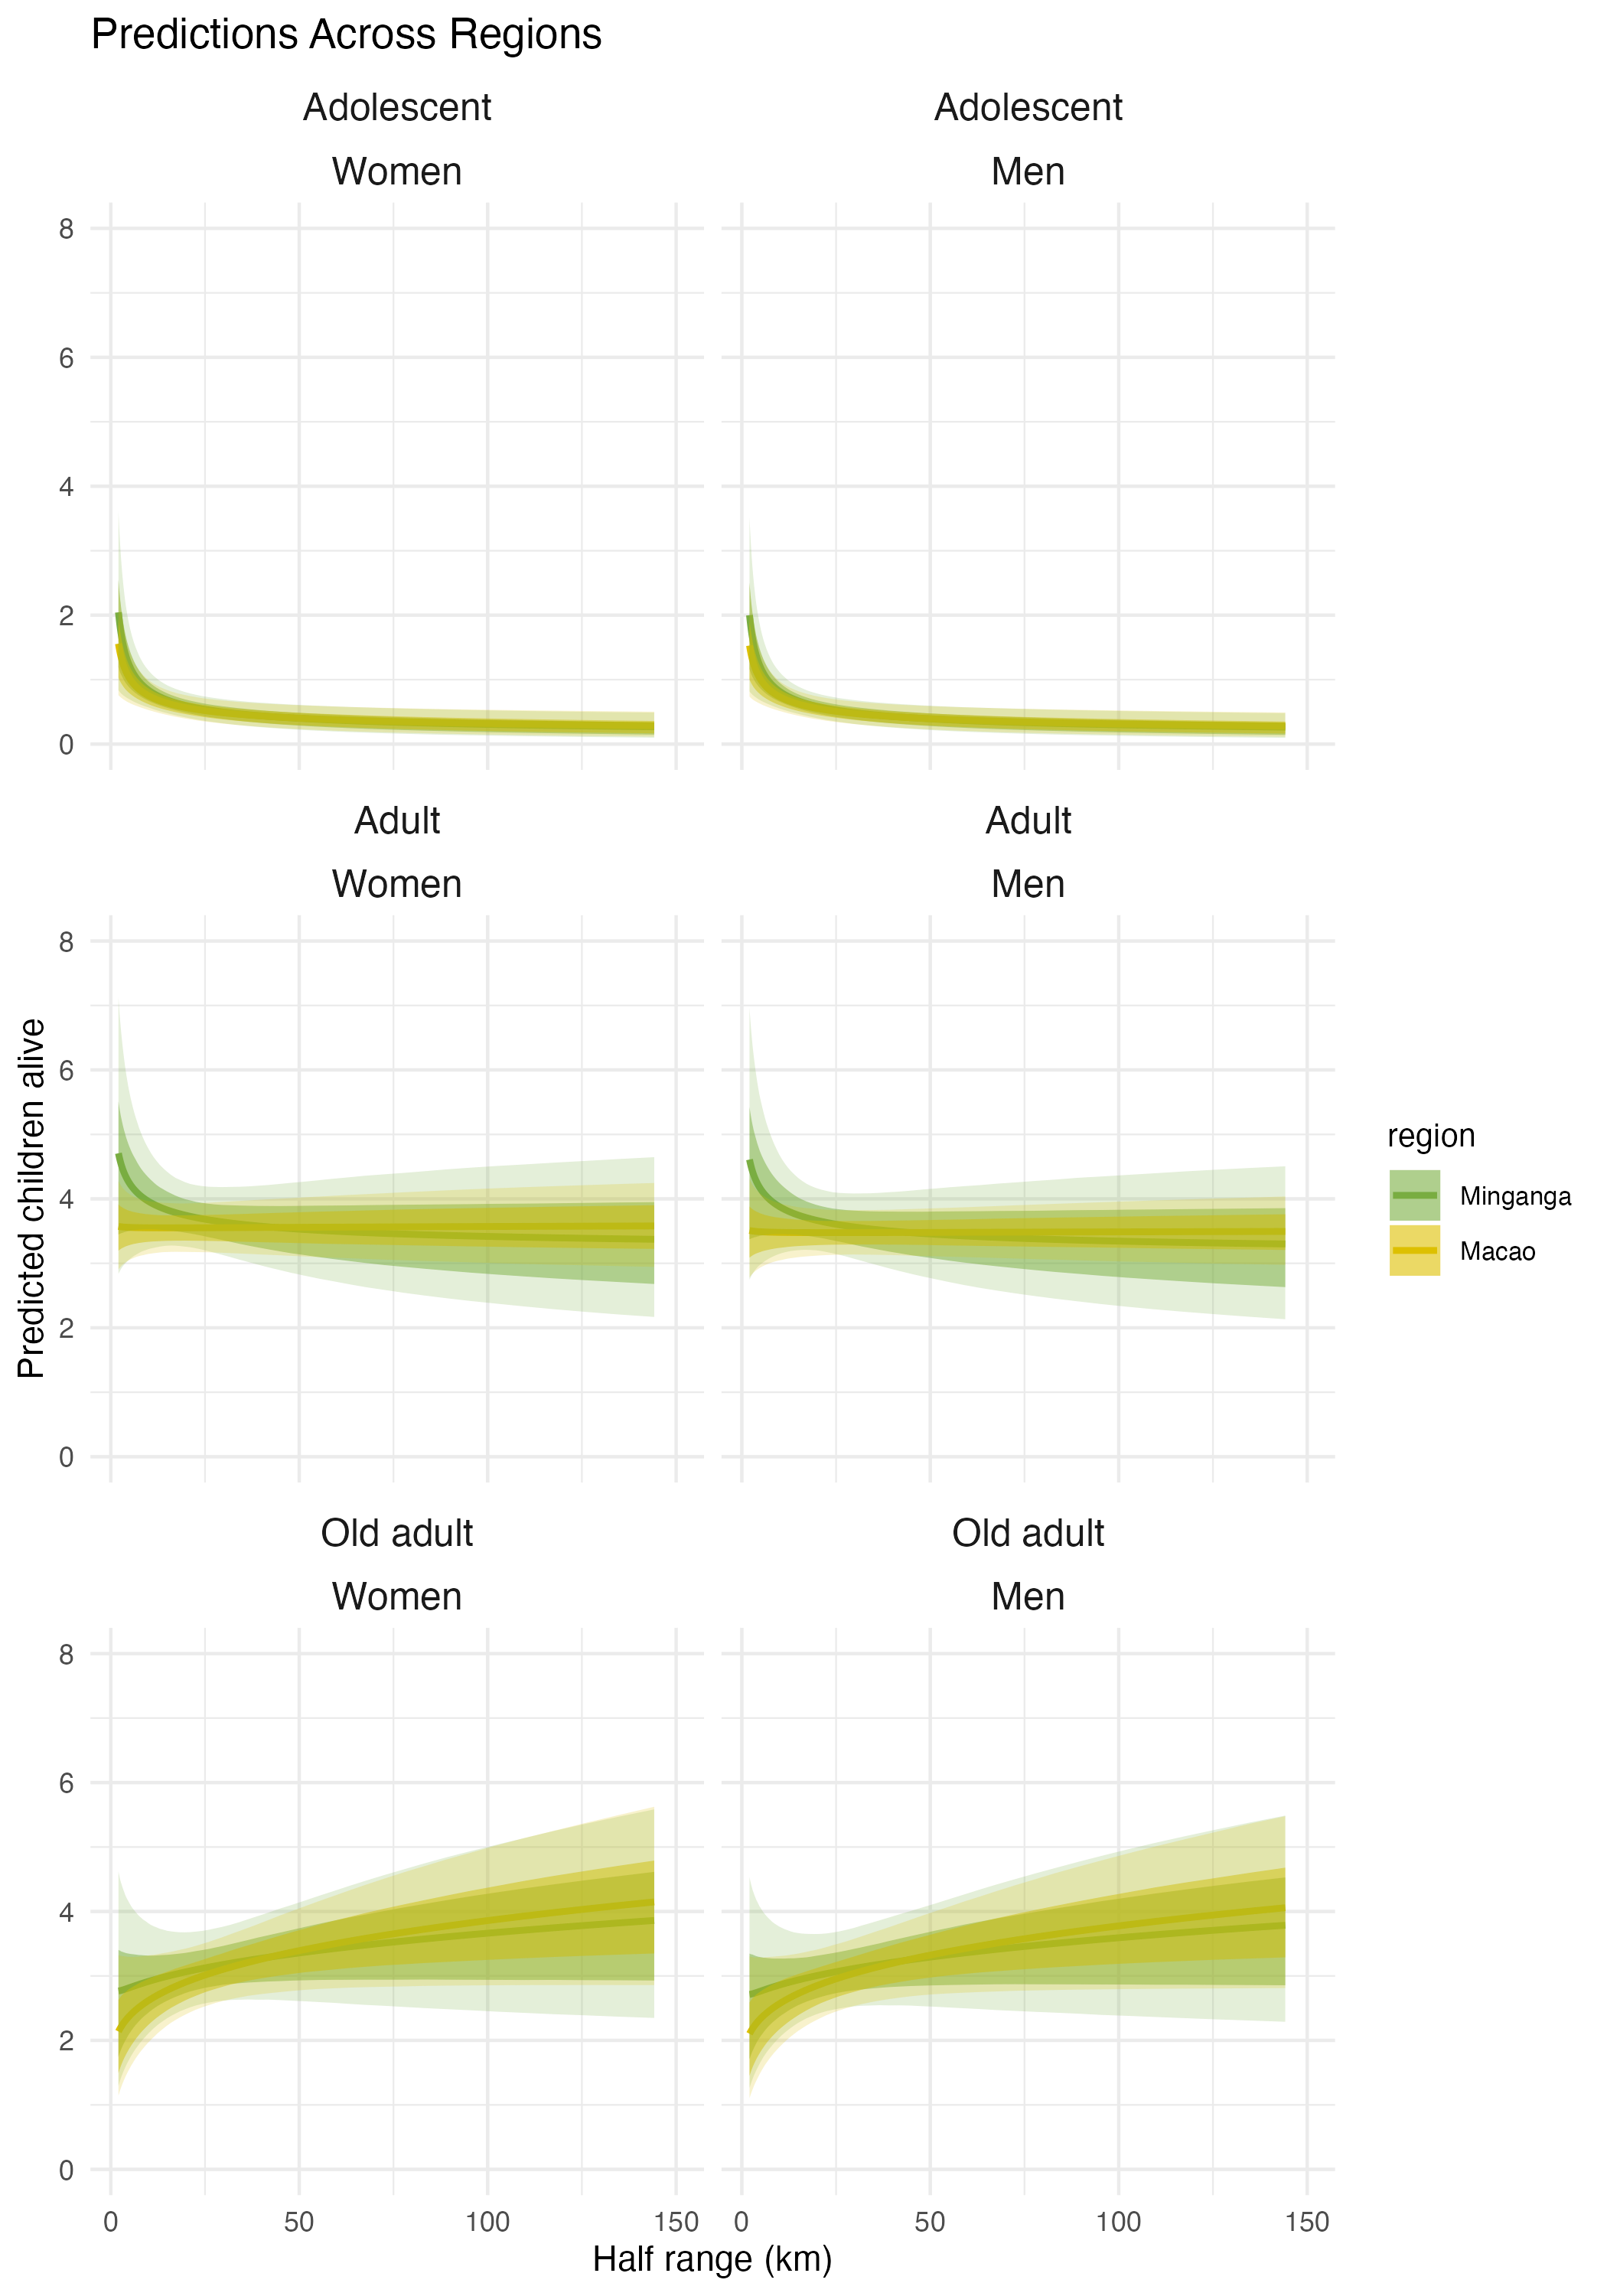

The file beside this chart, header and first rows:
, Estimate, Est.Error, Q2.5, Q25, Q75, Q97.5, Q10, Q90, log_median_dist_std, age, sex, region, median_dist
1, 0.6786, 0.3369, 0.2517, 0.4572, 0.8153, 1.484, 0.3606, 1.049, -5, Adolescent, Women, Macao, 183.6
2, 0.6779, 0.3351, 0.2529, 0.4576, 0.8145, 1.482, 0.3609, 1.046, -4.929, Adolescent, Women, Macao, 196.7
3, 0.6772, 0.3334, 0.2538, 0.4579, 0.8132, 1.475, 0.3615, 1.043, -4.859, Adolescent, Women, Macao, 210.7
4, 0.6764, 0.3316, 0.2547, 0.4581, 0.8115, 1.467, 0.3623, 1.04, -4.788, Adolescent, Women, Macao, 225.7
5, 0.6757, 0.33, 0.2554, 0.4586, 0.8102, 1.466, 0.3631, 1.038, -4.717, Adolescent, Women, Macao, 241.7
6, 0.675, 0.3283, 0.2562, 0.4589, 0.8086, 1.461, 0.364, 1.035, -4.646, Adolescent, Women, Macao, 258.9
7, 0.6743, 0.3267, 0.2569, 0.4595, 0.8071, 1.457, 0.3648, 1.032, -4.576, Adolescent, Women, Macao, 277.3
8, 0.6736, 0.3251, 0.2574, 0.4596, 0.8056, 1.451, 0.3647, 1.029, -4.505, Adolescent, Women, Macao, 297.1
9, 0.673, 0.3235, 0.2584, 0.4602, 0.8044, 1.446, 0.3648, 1.027, -4.434, Adolescent, Women, Macao, 318.2
10, 0.6723, 0.3219, 0.259, 0.4606, 0.8027, 1.439, 0.3637, 1.024, -4.364, Adolescent, Women, Macao, 340.8
11, 0.6717, 0.3204, 0.2596, 0.4611, 0.8014, 1.433, 0.3637, 1.02, -4.293, Adolescent, Women, Macao, 365.1
12, 0.671, 0.3189, 0.2603, 0.4621, 0.8003, 1.427, 0.3642, 1.018, -4.222, Adolescent, Women, Macao, 391
13, 0.6704, 0.3174, 0.2612, 0.463, 0.7993, 1.423, 0.3644, 1.015, -4.152, Adolescent, Women, Macao, 418.9
14, 0.6697, 0.3159, 0.262, 0.463, 0.7983, 1.418, 0.3646, 1.012, -4.081, Adolescent, Women, Macao, 448.7
15, 0.6691, 0.3145, 0.2623, 0.4637, 0.7971, 1.414, 0.3654, 1.01, -4.01, Adolescent, Women, Macao, 480.6
16, 0.6685, 0.3131, 0.2632, 0.464, 0.7963, 1.408, 0.3654, 1.007, -3.939, Adolescent, Women, Macao, 514.8
17, 0.6679, 0.3117, 0.2639, 0.4647, 0.7954, 1.407, 0.3656, 1.005, -3.869, Adolescent, Women, Macao, 551.4
18, 0.6673, 0.3103, 0.2644, 0.4652, 0.7944, 1.407, 0.3659, 1.002, -3.798, Adolescent, Women, Macao, 590.6
19, 0.6667, 0.309, 0.2657, 0.4658, 0.7929, 1.404, 0.3654, 0.9998, -3.727, Adolescent, Women, Macao, 632.6
20, 0.6661, 0.3077, 0.2658, 0.466, 0.7917, 1.398, 0.3655, 0.9973, -3.657, Adolescent, Women, Macao, 677.6
21, 0.6656, 0.3064, 0.2665, 0.4663, 0.7911, 1.398, 0.3657, 0.9948, -3.586, Adolescent, Women, Macao, 725.8
22, 0.665, 0.3051, 0.2668, 0.467, 0.7899, 1.394, 0.3657, 0.9919, -3.515, Adolescent, Women, Macao, 777.5
23, 0.6645, 0.3039, 0.2665, 0.4675, 0.7892, 1.391, 0.3654, 0.9893, -3.444, Adolescent, Women, Macao, 832.8
24, 0.6639, 0.3026, 0.2664, 0.4675, 0.7879, 1.39, 0.3642, 0.9871, -3.374, Adolescent, Women, Macao, 892
25, 0.6634, 0.3015, 0.2666, 0.4681, 0.7873, 1.382, 0.3635, 0.9851, -3.303, Adolescent, Women, Macao, 955.5
26, 0.6629, 0.3003, 0.2671, 0.4683, 0.7864, 1.38, 0.3634, 0.9831, -3.232, Adolescent, Women, Macao, 1023
27, 0.6623, 0.2992, 0.2671, 0.4689, 0.7854, 1.375, 0.363, 0.9809, -3.162, Adolescent, Women, Macao, 1096
28, 0.6618, 0.298, 0.267, 0.4697, 0.7849, 1.372, 0.3625, 0.9798, -3.091, Adolescent, Women, Macao, 1174
29, 0.6613, 0.297, 0.2671, 0.4702, 0.7838, 1.369, 0.3613, 0.9783, -3.02, Adolescent, Women, Macao, 1258
30, 0.6608, 0.2959, 0.2675, 0.4707, 0.7828, 1.368, 0.3611, 0.9764, -2.949, Adolescent, Women, Macao, 1347
31, 0.6604, 0.2949, 0.268, 0.4716, 0.7817, 1.363, 0.3612, 0.9734, -2.879, Adolescent, Women, Macao, 1443
32, 0.6599, 0.2938, 0.2683, 0.4722, 0.7804, 1.362, 0.3613, 0.9714, -2.808, Adolescent, Women, Macao, 1546
33, 0.6594, 0.2929, 0.2681, 0.473, 0.7796, 1.361, 0.3603, 0.9703, -2.737, Adolescent, Women, Macao, 1656
34, 0.659, 0.2919, 0.2685, 0.4736, 0.779, 1.359, 0.3594, 0.9683, -2.667, Adolescent, Women, Macao, 1773
35, 0.6585, 0.291, 0.2688, 0.4743, 0.7786, 1.356, 0.359, 0.9661, -2.596, Adolescent, Women, Macao, 1900
36, 0.6581, 0.29, 0.2685, 0.4745, 0.7778, 1.356, 0.359, 0.9648, -2.525, Adolescent, Women, Macao, 2035
37, 0.6576, 0.2892, 0.2688, 0.475, 0.7767, 1.352, 0.3584, 0.9633, -2.455, Adolescent, Women, Macao, 2180
38, 0.6572, 0.2883, 0.269, 0.4753, 0.776, 1.352, 0.3582, 0.962, -2.384, Adolescent, Women, Macao, 2335
39, 0.6568, 0.2875, 0.2696, 0.4758, 0.7755, 1.35, 0.3585, 0.9607, -2.313, Adolescent, Women, Macao, 2501
40, 0.6564, 0.2867, 0.27, 0.4762, 0.7749, 1.346, 0.358, 0.9595, -2.242, Adolescent, Women, Macao, 2679
41, 0.656, 0.2859, 0.2702, 0.4764, 0.7742, 1.344, 0.3575, 0.9575, -2.172, Adolescent, Women, Macao, 2869
42, 0.6556, 0.2851, 0.2702, 0.4766, 0.7735, 1.342, 0.3564, 0.9562, -2.101, Adolescent, Women, Macao, 3073
43, 0.6552, 0.2844, 0.2702, 0.4774, 0.7729, 1.339, 0.3561, 0.9537, -2.03, Adolescent, Women, Macao, 3292
44, 0.6549, 0.2837, 0.2704, 0.4774, 0.7723, 1.339, 0.3563, 0.9529, -1.96, Adolescent, Women, Macao, 3526
45, 0.6545, 0.283, 0.2704, 0.4777, 0.7719, 1.341, 0.356, 0.9517, -1.889, Adolescent, Women, Macao, 3777
46, 0.6541, 0.2823, 0.2701, 0.4784, 0.7711, 1.336, 0.3552, 0.9512, -1.818, Adolescent, Women, Macao, 4046
47, 0.6538, 0.2817, 0.2699, 0.4785, 0.7704, 1.335, 0.3551, 0.9496, -1.747, Adolescent, Women, Macao, 4333
48, 0.6534, 0.2811, 0.27, 0.4788, 0.7701, 1.337, 0.3552, 0.9487, -1.677, Adolescent, Women, Macao, 4642
49, 0.6531, 0.2805, 0.2703, 0.4793, 0.7698, 1.337, 0.3555, 0.9479, -1.606, Adolescent, Women, Macao, 4972
50, 0.6528, 0.28, 0.2705, 0.4795, 0.7694, 1.335, 0.3556, 0.947, -1.535, Adolescent, Women, Macao, 5325
51, 0.6525, 0.2794, 0.271, 0.4803, 0.7686, 1.332, 0.3554, 0.9457, -1.465, Adolescent, Women, Macao, 5704
52, 0.6522, 0.2789, 0.2711, 0.4807, 0.7685, 1.331, 0.3551, 0.9451, -1.394, Adolescent, Women, Macao, 6110
53, 0.6519, 0.2785, 0.2709, 0.4808, 0.7679, 1.33, 0.355, 0.9443, -1.323, Adolescent, Women, Macao, 6545
54, 0.6516, 0.278, 0.2707, 0.4809, 0.7675, 1.331, 0.3555, 0.9441, -1.253, Adolescent, Women, Macao, 7010
55, 0.6513, 0.2776, 0.2705, 0.4812, 0.7671, 1.329, 0.3554, 0.9435, -1.182, Adolescent, Women, Macao, 7509
56, 0.651, 0.2772, 0.2704, 0.4811, 0.7671, 1.327, 0.3556, 0.942, -1.111, Adolescent, Women, Macao, 8043
57, 0.6507, 0.2768, 0.2703, 0.4812, 0.7667, 1.326, 0.3557, 0.9409, -1.04, Adolescent, Women, Macao, 8615
58, 0.6505, 0.2765, 0.2704, 0.4812, 0.7668, 1.323, 0.3554, 0.9405, -0.9697, Adolescent, Women, Macao, 9228
59, 0.6502, 0.2762, 0.2708, 0.4814, 0.7666, 1.324, 0.3557, 0.9401, -0.899, Adolescent, Women, Macao, 9885
60, 0.65, 0.2759, 0.2708, 0.4811, 0.7665, 1.324, 0.3548, 0.9395, -0.8283, Adolescent, Women, Macao, 10588
... 1,140 more rows
